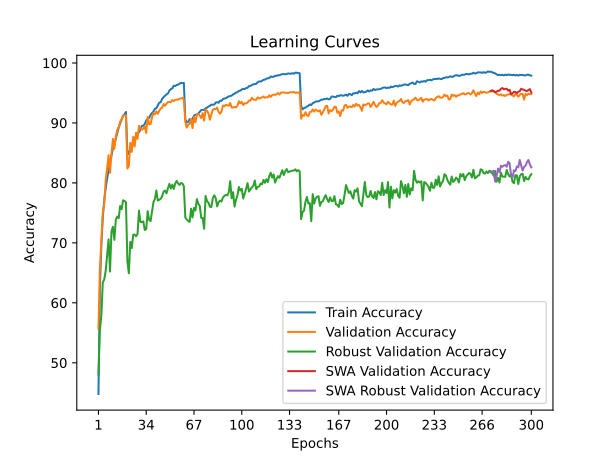

Source data for this figure (header and first rows):
time; train_accuracy; train_loss; valid_accuracy; valid_loss; valid_accuracy_robust; valid_accuracy_swa; valid_accuracy_robust_swa
24,4657; 44,7980; 1,6839; 55,7100; 1,5309; 48,0276; 55,7100; 48,0276
48,2198; 62,5260; 1,3339; 65,6500; 1,3195; 55,5241; 65,6500; 55,5241
72,7202; 69,5760; 1,1920; 70,3200; 1,2327; 57,7862; 70,3200; 57,7862
96,5779; 74,2380; 1,0957; 75,0600; 1,1600; 63,4000; 75,0600; 63,4000
120,5041; 77,1020; 1,0340; 76,5100; 1,0928; 63,8897; 76,5100; 63,8897
144,5530; 79,0820; 0,9877; 80,4900; 0,9906; 65,3379; 80,4900; 65,3379
168,6496; 80,7200; 0,9515; 82,4200; 0,9488; 67,9103; 82,4200; 67,9103
192,3442; 82,1380; 0,9155; 84,6300; 0,8930; 70,5724; 84,6300; 70,5724
216,3336; 83,5040; 0,8860; 81,6800; 0,9850; 65,2069; 81,6800; 65,2069
240,4473; 84,5380; 0,8634; 84,8900; 0,9091; 71,8897; 84,8900; 71,8897
264,1928; 85,7520; 0,8392; 87,3300; 0,8383; 72,6897; 87,3300; 72,6897
288,3134; 86,4620; 0,8176; 85,7000; 0,8741; 70,5034; 85,7000; 70,5034
312,2598; 87,3960; 0,7989; 87,7200; 0,8295; 73,8483; 87,7200; 73,8483
336,4132; 88,3180; 0,7790; 88,8100; 0,7828; 74,3931; 88,8100; 74,3931
360,0562; 89,2380; 0,7593; 89,2700; 0,7862; 74,1241; 89,2700; 74,1241
384,2371; 89,9580; 0,7433; 90,2100; 0,7482; 76,1448; 90,2100; 76,1448
407,9813; 90,5300; 0,7292; 90,6000; 0,7445; 75,6069; 90,6000; 75,6069
432,0212; 91,2220; 0,7155; 91,1900; 0,7329; 77,1034; 91,1900; 77,1034
455,8192; 91,4300; 0,7100; 91,2800; 0,7350; 76,9862; 91,2800; 76,9862
479,9021; 91,8340; 0,7028; 91,2700; 0,7349; 76,7931; 91,2700; 76,7931
504,0264; 84,7720; 0,8555; 82,4000; 0,9529; 66,9103; 82,4000; 66,9103
528,1328; 84,8580; 0,8566; 82,7900; 0,9421; 64,9172; 82,7900; 64,9172
552,2493; 85,8080; 0,8356; 86,6600; 0,8468; 70,1724; 86,6600; 70,1724
576,2158; 86,4760; 0,8204; 85,1700; 0,8780; 69,1310; 85,1700; 69,1310
600,1909; 86,6800; 0,8133; 87,6700; 0,8228; 71,3517; 87,6700; 71,3517
624,4780; 87,3360; 0,8000; 86,0600; 0,8592; 71,3793; 86,0600; 71,3793
648,8446; 87,8260; 0,7894; 88,3800; 0,8108; 71,1103; 88,3800; 71,1103
672,8656; 88,2380; 0,7783; 87,3300; 0,8051; 71,5034; 87,3300; 71,5034
696,7854; 88,4580; 0,7718; 89,5100; 0,7798; 75,3724; 89,5100; 75,3724
720,7651; 88,9220; 0,7628; 89,1100; 0,7793; 73,5103; 89,1100; 73,5103
744,7179; 89,5160; 0,7509; 88,8800; 0,7864; 73,4345; 88,8800; 73,4345
769,0559; 89,5180; 0,7447; 89,0300; 0,7830; 73,5862; 89,0300; 73,5862
792,9810; 89,8360; 0,7415; 89,4600; 0,7780; 72,1517; 89,4600; 72,1517
817,7890; 90,4260; 0,7294; 88,3200; 0,8026; 72,2828; 88,3200; 72,2828
842,0075; 90,6500; 0,7217; 91,0100; 0,7292; 75,2966; 91,0100; 75,2966
865,9474; 90,8620; 0,7166; 89,7700; 0,7683; 73,8345; 89,7700; 73,8345
890,0961; 91,3220; 0,7062; 89,7900; 0,7727; 73,6276; 89,7900; 73,6276
914,0774; 91,6560; 0,6990; 90,9200; 0,7319; 75,2345; 90,9200; 75,2345
938,4192; 91,9000; 0,6942; 91,6200; 0,7177; 76,7862; 91,6200; 76,7862
962,4106; 92,3700; 0,6833; 91,4300; 0,7166; 77,3379; 91,4300; 77,3379
986,3558; 92,4380; 0,6801; 91,9200; 0,7099; 78,7310; 91,9200; 78,7310
1010,1115; 92,9280; 0,6700; 91,5300; 0,7201; 77,0552; 91,5300; 77,0552
1034,2392; 93,3620; 0,6620; 92,0400; 0,7183; 77,1724; 92,0400; 77,1724
1058,1688; 93,4580; 0,6579; 92,4300; 0,7071; 77,3517; 92,4300; 77,3517
1082,0762; 94,0140; 0,6482; 92,5400; 0,6990; 77,7655; 92,5400; 77,7655
1106,1345; 94,3040; 0,6402; 93,1600; 0,6798; 78,5655; 93,1600; 78,5655
1130,0295; 94,5280; 0,6341; 92,8600; 0,6877; 78,7103; 92,8600; 78,7103
1154,1564; 94,7580; 0,6295; 93,2200; 0,6799; 78,2552; 93,2200; 78,2552
1178,0109; 94,8960; 0,6251; 93,4900; 0,6769; 79,1103; 93,4900; 79,1103
1201,8894; 95,4000; 0,6146; 93,5000; 0,6774; 79,8414; 93,5000; 79,8414
1225,8033; 95,6340; 0,6108; 93,4400; 0,6889; 79,0690; 93,4400; 79,0690
1249,8075; 95,7580; 0,6059; 93,8000; 0,6645; 79,7034; 93,8000; 79,7034
1273,5442; 96,1980; 0,6000; 93,6800; 0,6714; 78,9862; 93,6800; 78,9862
1297,7663; 96,1540; 0,5994; 93,8200; 0,6654; 79,8759; 93,8200; 79,8759
1321,6926; 96,3140; 0,5957; 93,9000; 0,6664; 80,3379; 93,9000; 80,3379
1345,5945; 96,3920; 0,5925; 93,8800; 0,6653; 79,9172; 93,8800; 79,9172
1369,8120; 96,5420; 0,5901; 94,0500; 0,6618; 79,6552; 94,0500; 79,6552
1393,6788; 96,6840; 0,5882; 94,0600; 0,6595; 79,9724; 94,0600; 79,9724
1417,6094; 96,6360; 0,5869; 94,2000; 0,6588; 79,9034; 94,2000; 79,9034
1441,5829; 96,6700; 0,5867; 93,9000; 0,6642; 79,4345; 93,9000; 79,4345
... 240 more rows
